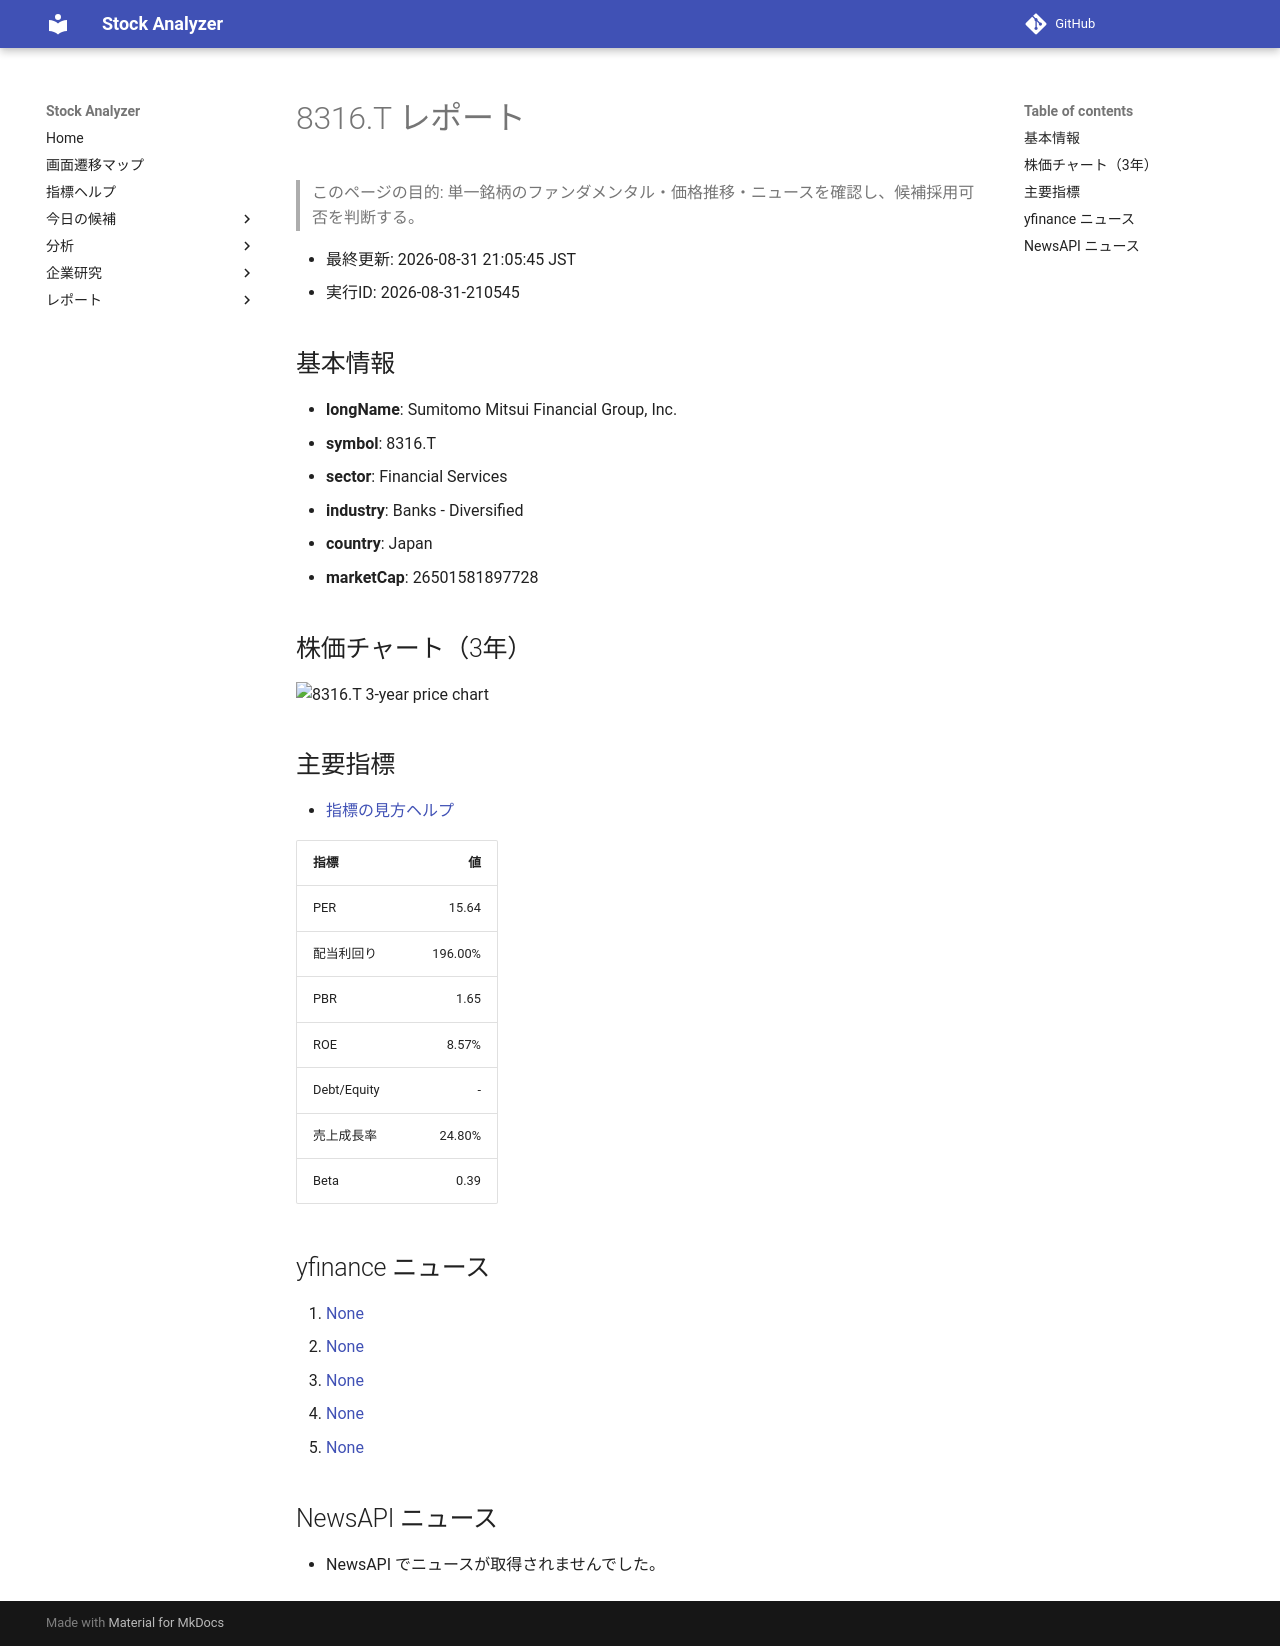

repository: Yumi-note/Making-APP · page: reports/2026-08-31/210545/8316_T/index.html · generator: mkdocs

# 8316.T レポート

> このページの目的: 単一銘柄のファンダメンタル・価格推移・ニュースを確認し、候補採用可否を判断する。

- 最終更新: 2026-08-31 21:05:45 JST
- 実行ID: 2026-08-31-210545

## 基本情報

- **longName**: Sumitomo Mitsui Financial Group, Inc.
- **symbol**: 8316.T
- **sector**: Financial Services
- **industry**: Banks - Diversified
- **country**: Japan
- **marketCap**: 26501581897728

## 株価チャート（3年）

![8316.T 3-year price chart](8316_T_3y.png)

## 主要指標

- [指標の見方ヘルプ](../../../../indicators.md)

| 指標 | 値 |
|---|---:|
| PER | 15.64 |
| 配当利回り | 196.00% |
| PBR | 1.65 |
| ROE | 8.57% |
| Debt/Equity | - |
| 売上成長率 | 24.80% |
| Beta | 0.39 |

## yfinance ニュース

1. [None](None)
2. [None](None)
3. [None](None)
4. [None](None)
5. [None](None)

## NewsAPI ニュース

- NewsAPI でニュースが取得されませんでした。
